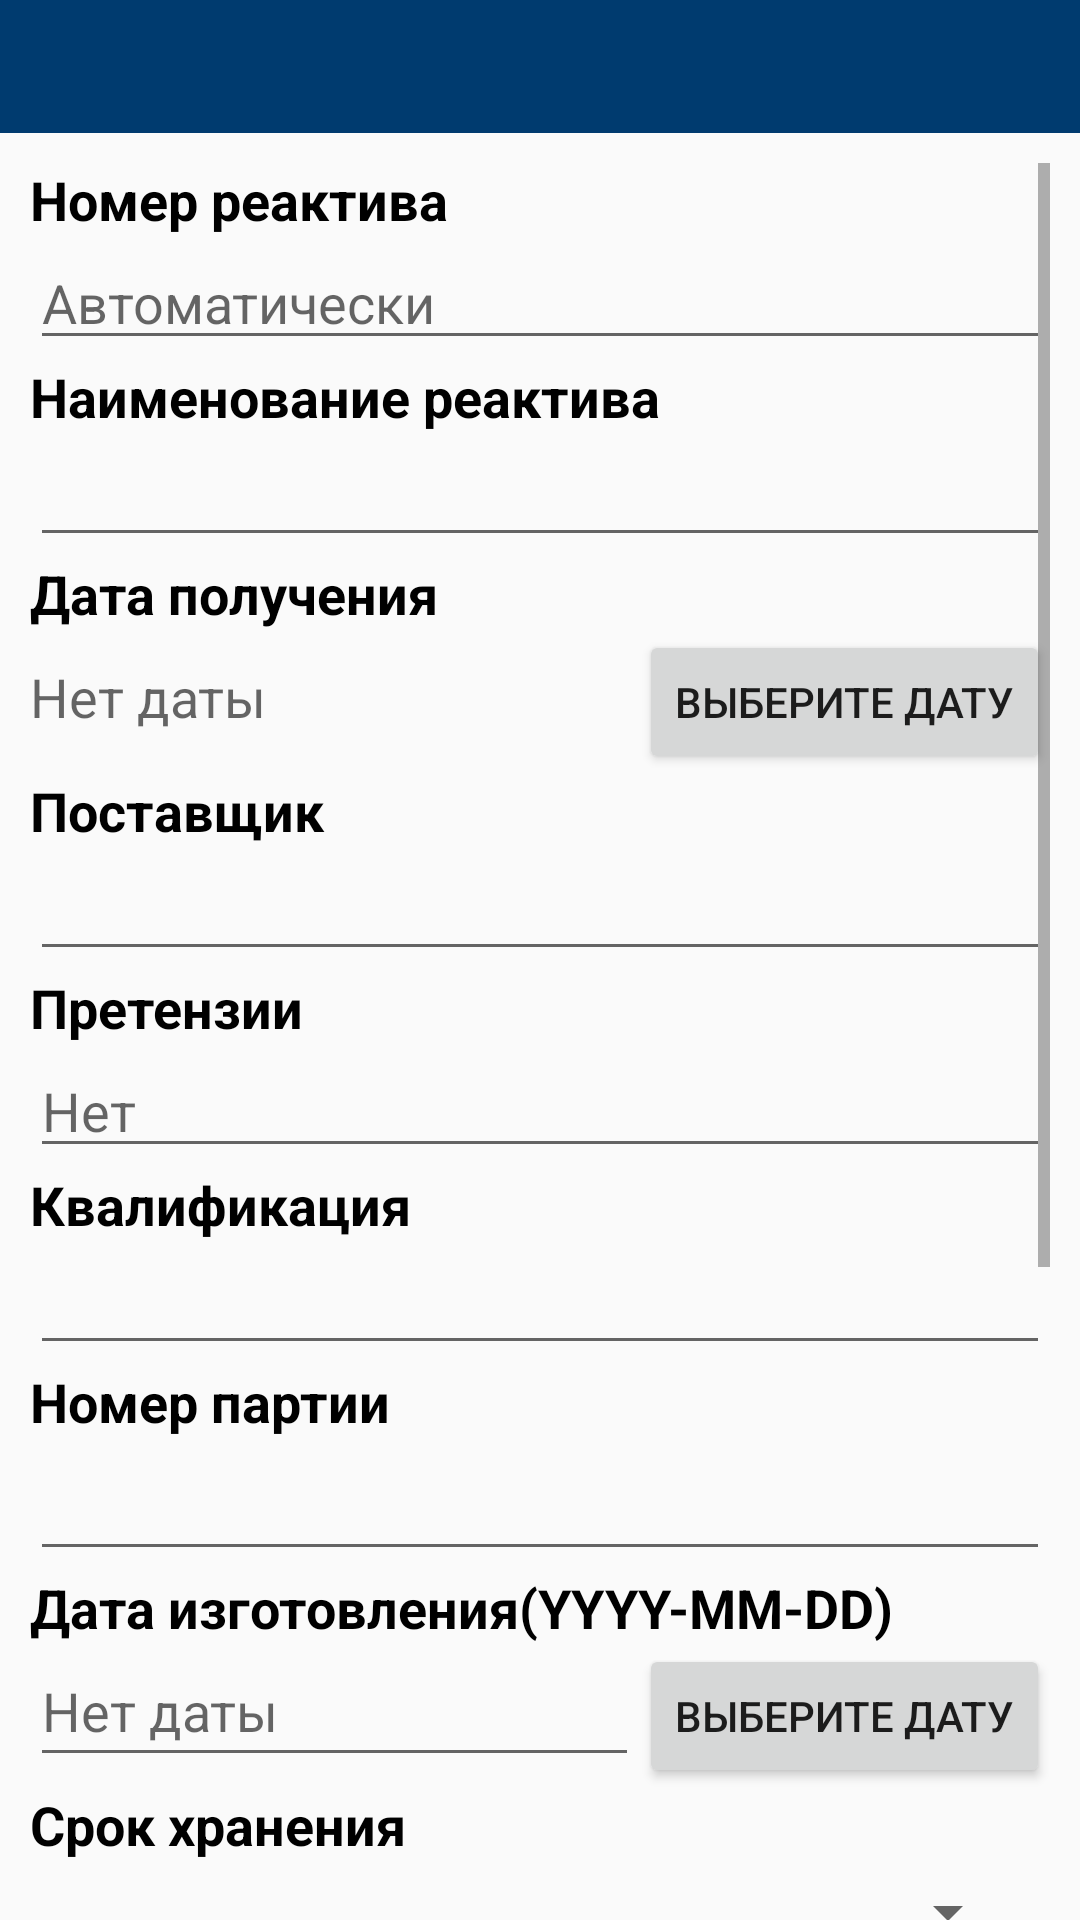

Here is an Android app screen rendered from its layout file. Give the layout XML and the strings, colors and styles it references.
<!-- AndroidManifest.xml: application theme AppTheme -->
<!-- res/layout/dialog_opisanie_edit_reakt.xml -->
<?xml version="1.0" encoding="utf-8"?>
<LinearLayout xmlns:android="http://schemas.android.com/apk/res/android"
    android:layout_width="match_parent"
    android:layout_height="wrap_content"
    android:orientation="vertical">

    <TextView
        android:id="@+id/textViewTitle"
        android:layout_width="match_parent"
        android:layout_height="wrap_content"
        android:background="@color/colorPrimary"
        android:padding="10dp"
        android:textColor="@color/colorIcons"
        android:textSize="18sp"
        android:textStyle="bold" />

    <ScrollView
        android:layout_width="match_parent"
        android:layout_height="match_parent"
        android:layout_margin="10dp">

        <LinearLayout
            android:layout_width="match_parent"
            android:layout_height="wrap_content"
            android:orientation="vertical">

            <TextView
                android:id="@+id/textViewId"
                android:layout_width="match_parent"
                android:layout_height="wrap_content"
                android:text="@string/nomer_reaktiva"
                android:textColor="#FF000000"
                android:textSize="18sp"
                android:textStyle="bold" />

            <EditText
                android:id="@+id/textViewIde"
                android:layout_width="match_parent"
                android:layout_height="wrap_content"
                android:hint="@string/auto_id"
                android:inputType="text"
                android:textColor="#FF000000"
                android:textSize="18sp" />

            <TextView
                android:id="@+id/textView2"
                android:layout_width="match_parent"
                android:layout_height="wrap_content"
                android:text="@string/name_reaktiv"
                android:textColor="#FF000000"
                android:textSize="18sp"
                android:textStyle="bold" />

            <EditText
                android:id="@+id/textView2e"
                android:layout_width="match_parent"
                android:layout_height="wrap_content"
                android:inputType="text"
                android:textColor="#FF000000"
                android:textSize="18sp" />

            <TextView
                android:id="@+id/textView3"
                android:layout_width="match_parent"
                android:layout_height="wrap_content"
                android:text="@string/input_data"
                android:textColor="#FF000000"
                android:textSize="18sp"
                android:textStyle="bold" />

            <LinearLayout
                android:layout_width="match_parent"
                android:layout_height="match_parent"
                android:orientation="horizontal">

                <TextView
                    android:id="@+id/textView3e"
                    android:layout_width="0dp"
                    android:layout_height="wrap_content"
                    android:layout_weight="1"
                    android:gravity="center_vertical"
                    android:hint="@string/no_data"
                    android:paddingBottom="10dp"
                    android:textColor="#FF000000"
                    android:textSize="18sp" />

                <Button
                    android:id="@+id/button3"
                    android:layout_width="wrap_content"
                    android:layout_height="wrap_content"
                    android:text="@string/getdate" />
            </LinearLayout>

            <TextView
                android:layout_width="match_parent"
                android:layout_height="wrap_content"
                android:text="@string/postavcik"
                android:textColor="#FF000000"
                android:textSize="18sp"
                android:textStyle="bold" />

            <EditText
                android:id="@+id/textView5e"
                android:layout_width="match_parent"
                android:layout_height="wrap_content"
                android:inputType="text"
                android:textColor="#FF000000"
                android:textSize="18sp" />

            <TextView
                android:layout_width="match_parent"
                android:layout_height="wrap_content"
                android:text="@string/pritenzii"
                android:textColor="#FF000000"
                android:textSize="18sp"
                android:textStyle="bold" />

            <EditText
                android:id="@+id/textView6e"
                android:layout_width="match_parent"
                android:layout_height="wrap_content"
                android:hint="@string/no"
                android:inputType="text"
                android:textColor="#FF000000"
                android:textSize="18sp" />

            <TextView
                android:layout_width="match_parent"
                android:layout_height="wrap_content"
                android:text="@string/kvalifikacia"
                android:textColor="#FF000000"
                android:textSize="18sp"
                android:textStyle="bold" />

            <EditText
                android:id="@+id/textView7e"
                android:layout_width="match_parent"
                android:layout_height="wrap_content"
                android:inputType="text"
                android:textColor="#FF000000"
                android:textSize="18sp" />

            <TextView
                android:layout_width="match_parent"
                android:layout_height="wrap_content"
                android:text="@string/partia"
                android:textColor="#FF000000"
                android:textSize="18sp"
                android:textStyle="bold" />

            <EditText
                android:id="@+id/textView14e"
                android:layout_width="match_parent"
                android:layout_height="wrap_content"
                android:inputType="text"
                android:paddingBottom="10dp"
                android:textColor="#FF000000"
                android:textSize="18sp" />

            <TextView
                android:id="@+id/textView8"
                android:layout_width="match_parent"
                android:layout_height="wrap_content"
                android:text="@string/data_izgotovlinia"
                android:textColor="#FF000000"
                android:textSize="18sp"
                android:textStyle="bold" />

            <LinearLayout
                android:layout_width="match_parent"
                android:layout_height="match_parent"
                android:orientation="horizontal">

                <EditText
                    android:id="@+id/textView8e"
                    android:layout_width="0dp"
                    android:layout_height="wrap_content"
                    android:layout_weight="1"
                    android:gravity="center_vertical"
                    android:hint="@string/no_data"
                    android:inputType="date"
                    android:paddingBottom="10dp"
                    android:textColor="#FF000000"
                    android:textSize="18sp" />

                <Button
                    android:id="@+id/button8"
                    android:layout_width="wrap_content"
                    android:layout_height="wrap_content"
                    android:text="@string/getdate" />
            </LinearLayout>

            <TextView
                android:layout_width="match_parent"
                android:layout_height="wrap_content"
                android:text="@string/srok_xranetia"
                android:textColor="#FF000000"
                android:textSize="18sp"
                android:textStyle="bold" />

            <LinearLayout
                android:layout_width="match_parent"
                android:layout_height="match_parent"
                android:orientation="horizontal">

                <EditText
                    android:id="@+id/textView9e"
                    android:layout_width="0dp"
                    android:layout_height="match_parent"
                    android:layout_weight="1"
                    android:hint="1"
                    android:inputType="number"
                    android:paddingBottom="10dp"
                    android:textColor="#FF000000"
                    android:textSize="18sp" />

                <Spinner
                    android:id="@+id/spinner9"
                    android:layout_width="wrap_content"
                    android:layout_height="match_parent"
                    android:layout_marginLeft="10dp"
                    android:layout_marginRight="10dp"
                    android:layout_marginBottom="10dp" />
            </LinearLayout>

            <CheckBox
                android:id="@+id/checkBox"
                android:layout_width="match_parent"
                android:layout_height="wrap_content"
                android:text="@string/infinity"
                android:textSize="18sp" />

            <TextView
                android:layout_width="match_parent"
                android:layout_height="wrap_content"
                android:text="@string/uslovie_xran"
                android:textColor="#FF000000"
                android:textSize="18sp"
                android:textStyle="bold" />

            <EditText
                android:id="@+id/textView10e"
                android:layout_width="match_parent"
                android:layout_height="wrap_content"
                android:hint="@string/obychnye"
                android:inputType="text"
                android:paddingBottom="10dp"
                android:textColor="#FF000000"
                android:textSize="18sp" />

            <TextView
                android:layout_width="match_parent"
                android:layout_height="wrap_content"
                android:text="@string/izmerenie"
                android:textColor="#FF000000"
                android:textSize="18sp"
                android:textStyle="bold" />

            <Spinner
                android:id="@+id/spinner11e"
                android:layout_width="wrap_content"
                android:layout_height="wrap_content"
                android:layout_marginLeft="10dp"
                android:layout_marginRight="10dp"
                android:layout_marginBottom="10dp" />

            <TextView
                android:id="@+id/textView12"
                android:layout_width="match_parent"
                android:layout_height="wrap_content"
                android:text="@string/input_zise"
                android:textColor="#FF000000"
                android:textSize="18sp"
                android:textStyle="bold" />

            <EditText
                android:id="@+id/textView12e"
                android:layout_width="match_parent"
                android:layout_height="wrap_content"
                android:hint="0"
                android:inputType="numberDecimal"
                android:textColor="#FF000000"
                android:textSize="18sp" />

            <TextView
                android:layout_width="match_parent"
                android:layout_height="wrap_content"
                android:text="@string/min_kolichestvo"
                android:textColor="#FF000000"
                android:textSize="18sp"
                android:textStyle="bold" />

            <EditText
                android:id="@+id/textView13e"
                android:layout_width="match_parent"
                android:layout_height="wrap_content"
                android:hint="0"
                android:inputType="numberDecimal"
                android:textColor="#FF000000"
                android:textSize="18sp" />

        </LinearLayout>
    </ScrollView>
</LinearLayout>
<!-- resources referenced by this layout -->
<resources>
  <color name="colorIcons">#FFFFFF</color>
  <color name="colorPrimary">#003B6F</color>
  <string name="auto_id">Автоматически</string>
  <string name="data_izgotovlinia">Дата изготовления(YYYY-MM-DD)</string>
  <string name="getdate">Выберите дату</string>
  <string name="infinity">Не ограничен</string>
  <string name="input_data">Дата получения</string>
  <string name="input_zise">Количество получено</string>
  <string name="izmerenie">Единица измерения</string>
  <string name="kvalifikacia">Квалификация</string>
  <string name="min_kolichestvo">Минимальное количество</string>
  <string name="name_reaktiv">Наименование реактива</string>
  <string name="no">Нет</string>
  <string name="no_data">Нет даты</string>
  <string name="nomer_reaktiva">Номер реактива</string>
  <string name="obychnye">Обычные</string>
  <string name="partia">Номер партии</string>
  <string name="postavcik">Поставщик</string>
  <string name="pritenzii">Претензии</string>
  <string name="srok_xranetia">Срок хранения</string>
  <string name="uslovie_xran">Условия хранения</string>
  <style name="AppTheme" parent="Theme.AppCompat.Light.DarkActionBar">
          
          <item name="colorPrimary">@color/colorPrimary</item>
          <item name="colorPrimaryDark">@color/colorPrimaryDark</item>
          <item name="colorAccent">@color/colorAccent</item>
      </style>
  <color name="colorPrimaryDark">#000000</color>
  <color name="colorAccent">#9a2828</color>
</resources>
